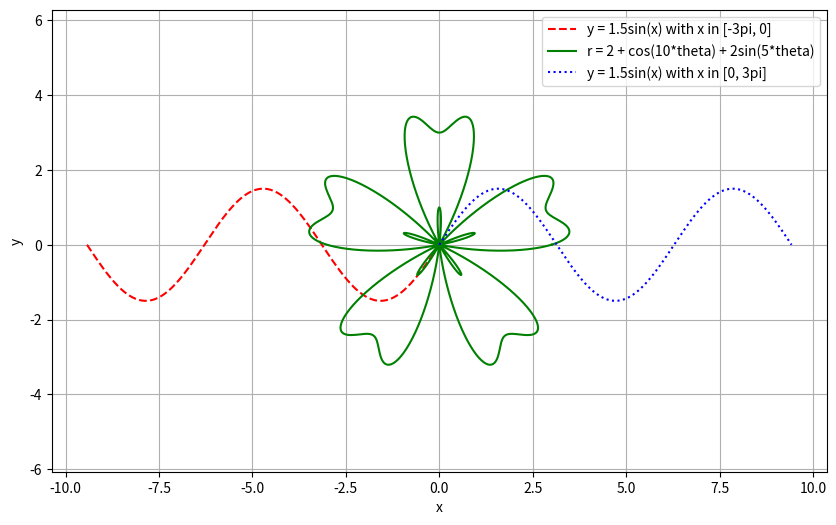

Recreate this plot in Python.
import numpy as np
import matplotlib.pyplot as plt

# Du lieu cho do thi thu nhat
x1 = np.linspace(-3 * np.pi, 0, 500)  # x trong khoang [-3pi, 0]
y1 = 1.5 * np.sin(x1)  # Ham y = 1.5sin(x)

# Du lieu cho do thi thu hai (do thi cuc trong toa do Descartes)
theta = np.linspace(0, 2 * np.pi, 500)  # Goc theta tu 0 den 2pi
r = 2 + np.cos(10 * theta) + 2 * np.sin(5 * theta)  # Ham r
x_polar = r * np.cos(theta)  # Chuyen sang x
y_polar = r * np.sin(theta)  # Chuyen sang y

# Du lieu cho do thi thu ba
x2 = np.linspace(0, 3 * np.pi, 500)  # x trong khoang [0, 3pi]
y2 = 1.5 * np.sin(x2)  # Ham y = 1.5sin(x)

# Ve do thi
plt.figure(figsize=(10, 6))

# Do thi thu nhat
plt.plot(x1, y1, 'r--', label='y = 1.5sin(x) with x in [-3pi, 0]')  # Duong gach do (--)

# Do thi thu hai (do thi cuc)
plt.plot(x_polar, y_polar, 'g-', label='r = 2 + cos(10*theta) + 2sin(5*theta)')  # Duong lien xanh la (-)

# Do thi thu ba
plt.plot(x2, y2, 'b:', label='y = 1.5sin(x) with x in [0, 3pi]')  # Duong cham xanh duong (:)

# Thiet lap ty le deu nhau tren truc x, y
plt.axis('equal')

# Hien thi luoi, chu thich, va nhan
plt.grid(True)  # Bat luoi
plt.legend()  # Hien thi chu thich
plt.xlabel('x')  # Nhan truc x
plt.ylabel('y')  # Nhan truc y

# Hien thi do thi
plt.show()
